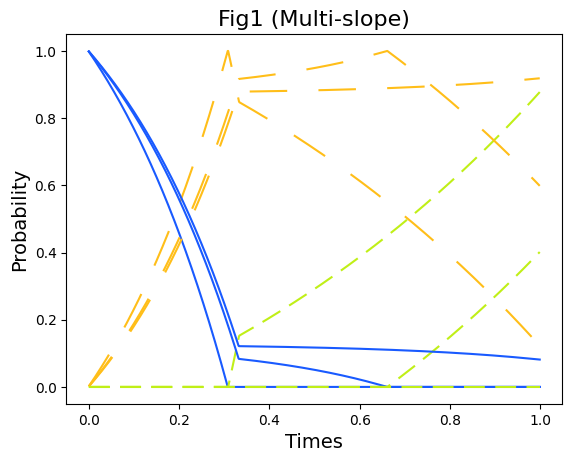

The script that saved this image:
import math
import matplotlib.pyplot as plt
import matplotlib as mpl
import numpy as np


def opt(b, r):
    opt_result = []
    for i in range(10 * K):
        t = i / K
        cost = [b[j] + r[j] * t for j in range(3)]
        opt_cost = min(cost)
        opt_result.append(opt_cost)
    return opt_result

class Equ(Exception):
    pass

class Over(Exception):
    pass

def get_CR(b, r, T, opt_result):
    c_max = math.exp(1)
    c_min = 1
    c = 2
    epsilon = 1e-6

    while (c_max - c_min) > epsilon:

        P_i = 0
        count = 0
        for i in range(1, T + 1):

            OPT_i = opt_result[i] - opt_result[i - 1]
            c_OPT_i = c * OPT_i

            flag = True
            try:
                while flag:
                    flag = False

                    if b[count] - r[count] != 0:
                        X_i = (c_OPT_i - (1 - P_i) * r[count] - sum(r[(count + 1):])) / (b[count] - r[count])
                        P_i = P_i + X_i
                    else:
                        X_i = 1 - P_i
                        P_i = 1

                    if P_i >= 1:
                        if count == len(b) - 1:
                            if P_i == 1 and i == T:
                                return c
                            c_max = c
                            c = (c_max + c_min) / 2

                            raise Over()
                        else:
                            if P_i > 1:
                                P_i = P_i - X_i
                                c_OPT_i = c_OPT_i - (1 - P_i) * b[count]
                                P_i = X_i = 0
                                count += 1
                                flag = True
                            elif P_i == 1:
                                P_i = 0
                                count += 1
                                if i == T:
                                    c_min = c
                                    c = (c_max + c_min) / 2
                                raise Equ()
                    else:
                        if i == T:
                            c_min = c
                            c = (c_max + c_min) / 2
                            raise Over
                        elif X_i < 0:
                            c_min = c
                            c = (c_max + c_min) / 2
                            raise Over
                        else:
                            i = i + 1
            except Over:
                break
            except Equ:
                continue

    return c_max

def P_list_and_get_ALG(b, r, min_c_max, T, opt_result):
    alg = 0
    c = min_c_max

    # The days on which each set of products begins to be purchased.
    start_day = [1]

    p_list = []
    prob = []

    P_i = 0
    count = 0
    for i in range(1, T + 1):

        OPT_i = opt_result[i] - opt_result[i - 1]
        c_OPT_i = c * OPT_i

        flag = True
        try:
            while flag:
                flag = False

                if b[count] - r[count] != 0:
                    X_i = (c_OPT_i - (1 - P_i) * r[count] - sum(r[(count + 1):])) / (
                            b[count] - r[count])
                    P_i = P_i + X_i
                else:
                    X_i = 1 - P_i
                    P_i = 1

                prob.append(X_i)
                plus = X_i * b[count] + (1 - P_i - X_i) * r[count] + sum(r[count + 1:])
                alg += plus

                if P_i >= 1:
                    if count == len(b) - 1:
                        P_i = P_i - X_i
                        prob.pop()
                        prob.append(1 - P_i)
                        alg = alg - plus + (1 - P_i) * b[count]
                        p_list.append(prob)
                        raise Over()
                    else:
                        if P_i > 1:
                            P_i = P_i - X_i
                            c_OPT_i = c_OPT_i - (1 - P_i) * b[count]
                            prob.pop()
                            prob.append(1 - P_i)
                            alg = alg - plus + (1 - P_i) * b[count]
                            p_list.append(prob)
                            prob = []
                            P_i = X_i = 0
                            count += 1
                            start_day.append(i)
                            flag = True
                        elif P_i == 1:
                            P_i = 0
                            count += 1
                            start_day.append(i)
                            raise Equ()
                else:
                    if i == T:
                        p_list.append(prob)
                        raise Over
                    elif X_i < 0:
                        p_list.append(prob)
                        raise Over
                    else:
                        i = i + 1
        except Over:
            break
        except Equ:
            continue

    return p_list, start_day, alg


def Draw(y1, y2, y3):
    mpl.rcParams['font.family'] = 'Times New Roman'

    x = [i / len(y1) for i in range(len(y1))]

    color = ['#195aff','#ffbe19','#c0ef17']

    plt.plot(x, y1,color =color[0])
    plt.plot(x, y2,linestyle = (0,(18,15)),color = color[1])
    plt.plot(x, y3,linestyle = (0,(10,5)),color = color[2])

    plt.title(f'Fig1 (Multi-slope)',size=16)
    plt.xlabel('Times',size=14)
    plt.ylabel('Probability',size=14)

    # plt.legend()

    plt.savefig('Fig1.png',dpi=600)

    plt.show()


# Init

# The purchase and rent prices of the first two items
b0 = 0
r0 = 2
b1 = 0.5
r1 = 0.5

# The purchase and rent price of the third item
b2 = [0.9, 0.7, 0.55]
r2 = [0.1, 0.3, 0.45]

K = 1000


for i in range(0,3):

    b = np.array([b0, b1, b2[i]])
    r = np.array([r0, r1, r2[i]])
    opt_list = opt(b, r)

    b_ = np.array([b1 - b0, b2[i] - b1])
    r_ = np.array([r0 - r1, r1 - r2[i], r2[i]])
    r_ = r_ / K
    T = 9*K

    c = get_CR(b_, r_, T, opt_list)
    print(c)
    prob_list, _, _ = P_list_and_get_ALG(b_, r_, c, T, opt_list)

    # Prepare the data for drawing

    y2 = []
    for i in range(len(prob_list[0])):
        if i == 0:
            y2.append(prob_list[0][i])
        else:
            y2.append(y2[-1] + prob_list[0][i])

    y3 = []
    for i in range(len(prob_list[1])):
        if i == 0:
            y3.append(prob_list[1][i])
        else:
            y3.append(y3[-1] + prob_list[1][i])

    y3 = y3[:K + 1 - len(y2)]

    l1 = len(y2)
    l2 = len(y3)

    y2 = np.array(y2)
    y1 = 1 - y2
    y3 = np.array(y3)
    y2 = np.concatenate((y2, 1 - y3))

    temp = np.zeros(l2)
    y1 = np.concatenate((y1, temp))

    temp = np.zeros(l1)
    y3 = np.concatenate((temp, y3))


    y1 = y1[0:K+1]
    y2 = y2[0:K+1]
    y3 = y3[0:K+1]

    Draw(y1, y2, y3)
